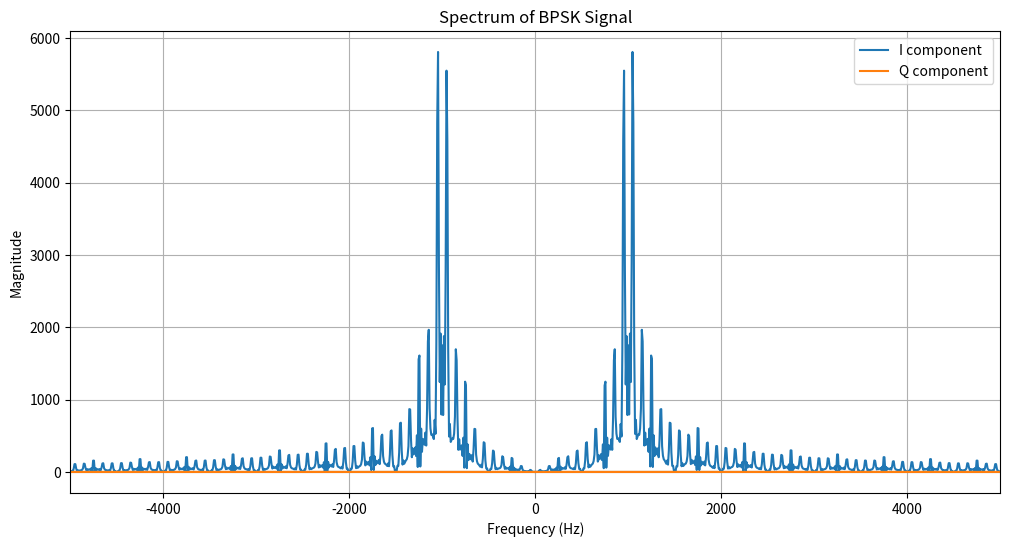

Write Python code to recreate this figure.
import numpy as np
import matplotlib.pyplot as plt

# Parametri del segnale
sample_rate = 250000  # Frequenza di campionamento in Hz
bit_duration = 0.001  # Durata di ogni bit in secondi
sequence = "00000000001111111111000000000011111111110000000000111111001100000000001111111111000000000011111111110000000000"

# Calcolo del numero di campioni per bit
samples_per_bit = int(sample_rate * bit_duration)

# Inizializza il segnale I (in fase) e Q (in quadratura)
I = np.zeros(samples_per_bit * len(sequence))
Q = np.zeros_like(I)

for i, bit in enumerate(sequence):
    phase = 0 if bit == '1' else np.pi  # Fase 0 per '1' e π per '0'
    t = np.linspace(i * samples_per_bit / sample_rate, (i + 1) * samples_per_bit / sample_rate, samples_per_bit, endpoint=False)
    I[i * samples_per_bit:(i + 1) * samples_per_bit] = np.cos(2 * np.pi * 1000 * t + phase)
    Q[i * samples_per_bit:(i + 1) * samples_per_bit] = np.zeros_like(t)  # Q rimane zero per BPSK

# Calcolo FFT per analisi dello spettro
fft_I = np.fft.fft(I)
fft_Q = np.fft.fft(Q)
freqs = np.fft.fftfreq(len(fft_I), 1/sample_rate)

# Visualizza lo spettro del segnale
plt.figure(figsize=(12, 6))
plt.plot(freqs, np.abs(fft_I), label='I component')
plt.plot(freqs, np.abs(fft_Q), label='Q component')
plt.xlim(-5000, 5000)
plt.xlabel('Frequency (Hz)')
plt.ylabel('Magnitude')
plt.title('Spectrum of BPSK Signal')
plt.legend()
plt.grid()
plt.show()

# Normalizza e converti in formato uint8
I_u8 = np.uint8((I / np.max(np.abs(I)) + 1) * 127.5)
Q_u8 = np.uint8((Q / np.max(np.abs(Q)) + 1) * 127.5)

# Intercala I e Q
iq_samples = np.empty(2 * len(I), dtype=np.uint8)
iq_samples[0::2] = I_u8
iq_samples[1::2] = Q_u8

# Salva il segnale I/Q in un file (Q non è usato in BPSK puro, quindi rimane a zero)
with open('bpsk_signal.iq', 'wb') as f:
    f.write(iq_samples.tobytes())

print("File .iq creato con successo per il segnale BPSK")
